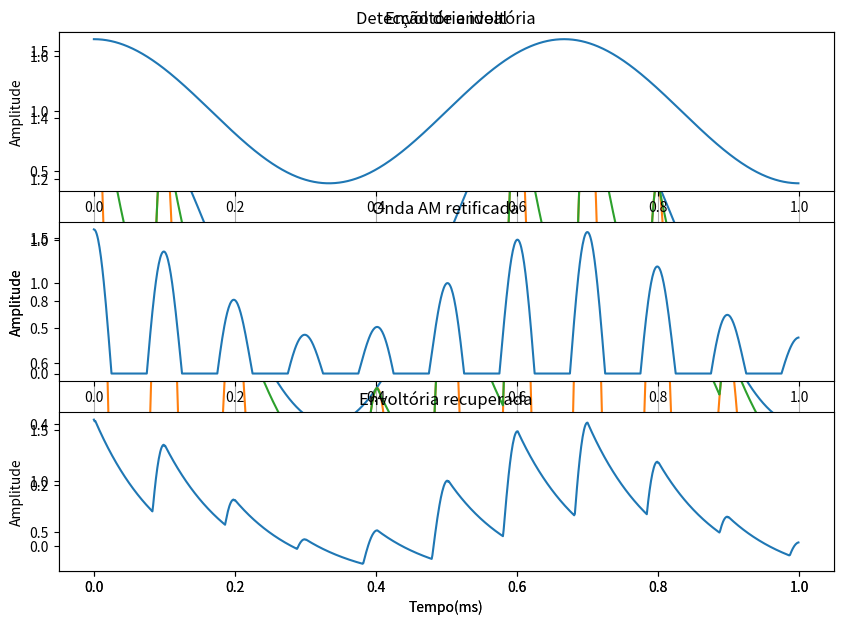

Here is the Python script that generated this plot:
# -*- coding: utf-8 -*-
"""
Created on Sat Sep 23 18:24:59 2017

@author: luciana
"""

import numpy as np
from matplotlib import pyplot as plt
from scipy import fftpack

tau = 1e-4                                                      # Constante de tempo do detector de envelope
Ts=1e-6                                                         # Definição do período
t = np.arange(1000)*Ts                                          # Definição do vetor tempo
fc = 10000                                                      # Frequência da portadora.
fm = 1500                                                       # Frequência do sinal
Mu = 0.6                                                        # Índice de modulaçao.
Ac = 1.0
x_AMo = Ac*(1.0+Mu*np.cos(2*np.pi*fm*t))*np.cos(2*np.pi*fc*t);  # Onda Modulada AM-DSB

x_envIdeal = np.abs(Ac*(1.0+Mu*np.cos(2*np.pi*fm*t)))           # Envoltória ideal

# Detector de envoltória
x_AM = x_AMo*(x_AMo>0)                                          # Efeito do diodo (semiciclo positivo)
x_env = np.zeros(len(x_AM))
Ns = len(x_AM)
out = -1
for i in range(Ns):
    inp = x_AM[i]
    if inp>=out:
        out = inp            # Caso 1: x_am(t) > Vc(t) (carga do capacitor)
    else:
        out *= (1-Ts/tau)    # Caso 2: x_am(t) < Vc(t) (descarga do capacitor)
    x_env[i] = out

# gráfico composto
plt.figure(1,[10,7])
plt.title("Detecção de envoltória")
plt.ylabel("Amplitude")
plt.xlabel("Tempo(ms)")
envoltoria_ideal = plt.plot(t*1000,x_envIdeal)
sinal_transmitido = plt.plot(t*1000,x_AM)
detector_de_saida = plt.plot(t*1000,x_env)
plt.grid()
plt.legend(["Envoltória ideal","Onda AM retificada","Envoltória recuperada"])
plt.show()

## Gráficos com a função plt.plot()
plt.figure(1,[10,7])
plt.subplot(311)
plt.plot(t*1000,x_envIdeal)                             
plt.title("Envoltória ideal")
plt.ylabel("Amplitude")

plt.figure(1,[10,7])
plt.subplot(312)
plt.plot(t*1000,x_AM)                             
plt.title("Onda AM retificada")
plt.ylabel("Amplitude")

plt.figure(1,[10,7])
plt.subplot(313)
plt.plot(t*1000,x_env)                             
plt.title("Envoltória recuperada")
plt.ylabel("Amplitude")
plt.xlabel("Tempo(ms)")

plt.show()